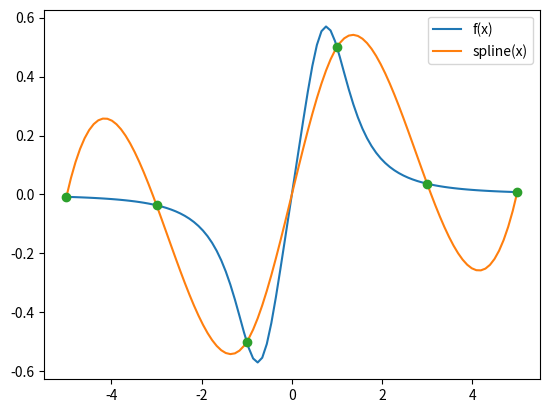

The matplotlib source for this figure:
# Kubičnim splajnom aproksimirajte funkciju f(x) = x/(x^4 + 1) na 5 podintervala.
# Nacrtajte splajn i graf funkcije. Te izračunajte relativnu pogrešku u čvoru 0.5.

import numpy as np
import scipy
from matplotlib import pyplot


def f(x):
    return x / (x**4 + 1)


intervali = np.linspace(-5, 5, 6)

spline = scipy.interpolate.interp1d(intervali, f(intervali), kind="cubic")

absgr = abs(f(0.5) - spline(0.5))
relgr = absgr/abs(f(0.5))

print(f"absgr = {absgr}, relgr = {relgr * 100:.2f}%")

domena = np.linspace(-5, 5, 100)
pyplot.plot(domena, f(domena), label="f(x)")
pyplot.plot(domena, spline(domena), label="spline(x)")
pyplot.plot(intervali, f(intervali), 'o')
pyplot.legend()
pyplot.show()
